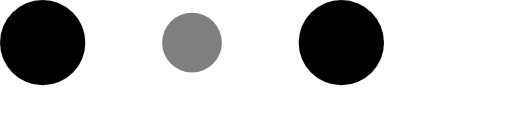
t = 0.00 s
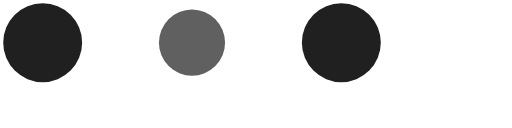
t = 0.10 s
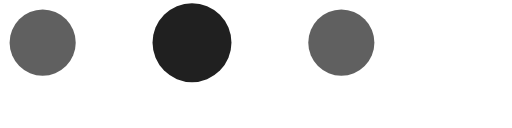
t = 0.30 s
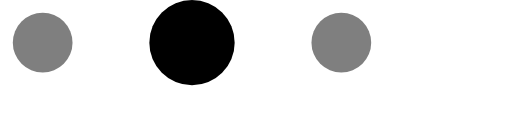
t = 0.40 s
t = 0.50 s: frame unchanged from t = 0.30 s, image omitted
t = 0.70 s: frame unchanged from t = 0.10 s, image omitted

The animated SVG that drew these frames (rendered in a browser with its animation timeline set to each time). Animation: 6 SMIL elements (animate=6); one cycle of 0.80 s, repeats indefinitely.

<!-- By Sam Herbert (@sherb), for everyone. More @ http://goo.gl/7AJzbL -->
<svg width="120" height="30" viewBox="0 0 120 30" xmlns="http://www.w3.org/2000/svg" fill="#000">
    <circle cx="10" cy="10" r="10">
        <animate attributeName="r" from="10" to="10"
                 begin="0s" dur="0.8s"
                 values="10;7;10" calcMode="linear"
                 repeatCount="indefinite" />
        <animate attributeName="fill-opacity" from="1" to="1"
                 begin="0s" dur="0.8s"
                 values="1;.5;1" calcMode="linear"
                 repeatCount="indefinite" />
    </circle>
    <circle cx="45" cy="10" r="7" fill-opacity="0.3">
        <animate attributeName="r" from="7" to="7"
                 begin="0s" dur="0.8s"
                 values="7;10;7" calcMode="linear"
                 repeatCount="indefinite" />
        <animate attributeName="fill-opacity" from="0.5" to="0.5"
                 begin="0s" dur="0.8s"
                 values=".5;1;.5" calcMode="linear"
                 repeatCount="indefinite" />
    </circle>
    <circle cx="80" cy="10" r="10">
        <animate attributeName="r" from="10" to="10"
                 begin="0s" dur="0.8s"
                 values="10;7;10" calcMode="linear"
                 repeatCount="indefinite" />
        <animate attributeName="fill-opacity" from="1" to="1"
                 begin="0s" dur="0.8s"
                 values="1;.5;1" calcMode="linear"
                 repeatCount="indefinite" />
    </circle>
</svg>
